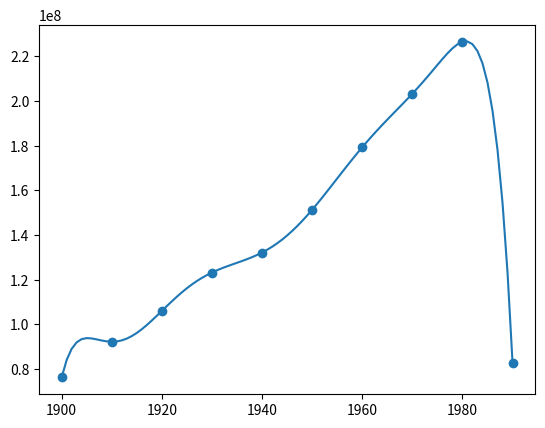

Generate this figure with matplotlib:
import numpy as np
import matplotlib.pyplot as plt

def interpolation(years, vals, matrix):
    coefficients = np.linalg.solve(matrix, vals)
    x = np.linspace(1900, 1980, 9)
    y = np.polyval(coefficients, (years - 1940) / 40)
    plt.scatter(x, y)

    x = np.linspace(1900, 1990, 91)
    y = np.polyval(coefficients, (x - 1940) / 40)
    plt.plot(x, y)

    real90 = 248709873
    val90 = np.polyval(coefficients, (1990 - 1940) / 40)
    print(f"year 1990: {round(val90)}")
    print(f"relative error: {round(abs(real90 - val90) / real90 * 100, 2)}%")

    plt.scatter(1990, real90, color="green")
    plt.scatter(1990, val90, color="red")
    plt.show()

def lagrange(years, vals, x):
    n = len(years)
    result = 0

    for i in range(n):
        product = 1
        for j in range(n):
            if j != i:
                product *= (x - years[j]) / (years[i] - years[j])
        result += product * vals[i]
    
    return result

def lagrange_show(years, vals):
    x = np.linspace(1900, 1990, 10)
    y = lagrange(years, vals, x)
    plt.scatter(x, y)

    x = np.linspace(1900, 1990, 91)
    y = lagrange(years, vals, x)
    plt.plot(x, y)
    plt.show()

def newton(years, vals, x):
    n = len(years)


years = np.float64(np.array([1900, 1910, 1920, 1930, 1940, 1950, 1960, 1970, 1980]))
vals = np.float64(np.array([76212168, 92228496, 106021537, 123202624, 132164569,
                            151325798, 179323175, 203302031, 226542199]))

vand1 = np.vander(years)
vand2 = np.vander(years - 1900)
vand3 = np.vander(years - 1940)
vand4 = np.vander((years - 1940) / 40)

cond1 = np.linalg.cond(vand1)
cond2 = np.linalg.cond(vand2)
cond3 = np.linalg.cond(vand3)
cond4 = np.linalg.cond(vand4)

print(f"Cond 1: {cond1:.2e}")
print(f"Cond 2: {cond2:.2e}")
print(f"Cond 3: {cond3:.2e}")
print(f"Cond 4: {cond4:.2e} (best)")

#interpolation(years, vals, vand4)
lagrange_show(years, vals)
